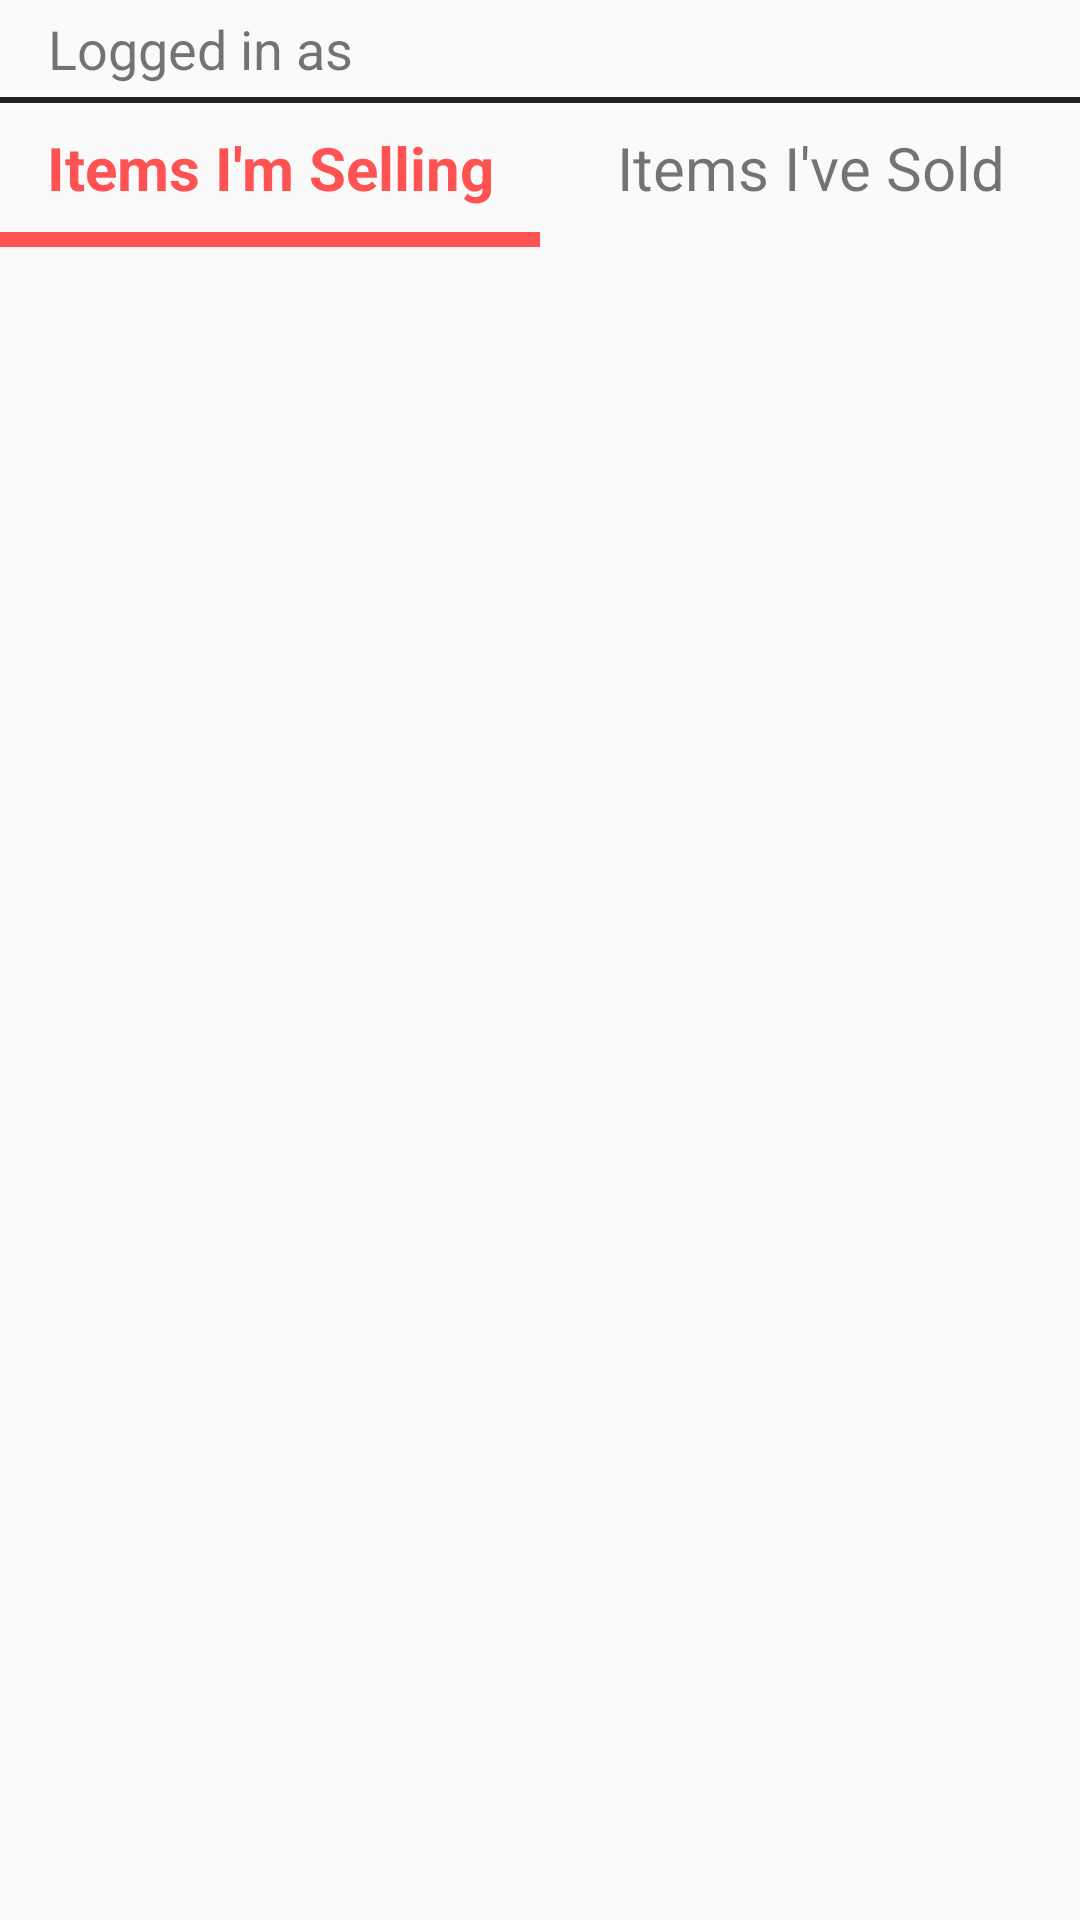

The Android layout XML behind this screen, and the referenced resources:
<!-- AndroidManifest.xml: application theme AppTheme -->
<!-- res/layout/activity_my.xml -->
<?xml version="1.0" encoding="utf-8"?>
<LinearLayout xmlns:android="http://schemas.android.com/apk/res/android"
    xmlns:app="http://schemas.android.com/apk/res-auto"
    xmlns:tools="http://schemas.android.com/tools"
    android:layout_width="match_parent"
    android:layout_height="match_parent"
    android:orientation="vertical"
    tools:context="cs4322si.myapplication.MyActivity">

    <TextView
        android:id="@+id/tvUsername"
        android:layout_width="match_parent"
        android:layout_height="wrap_content"
        android:paddingLeft="16dp"
        android:paddingTop="4dp"
        android:paddingBottom="4dp"
        android:text="Logged in as"
        android:textSize="18sp" />
    <View
        android:id="@+id/usernameDivider"
        android:layout_width="match_parent"
        android:layout_height="2dp"
        android:background="@color/material_gray_900" />

    <LinearLayout
        android:layout_width="match_parent"
        android:layout_height="wrap_content"
        android:orientation="horizontal">

        <LinearLayout
            android:id="@+id/sellingTab"
            android:layout_width="match_parent"
            android:layout_height="match_parent"
            android:layout_weight="1"
            android:orientation="vertical">

            <TextView
                android:id="@+id/sellingLabel"
                android:layout_width="match_parent"
                android:layout_height="wrap_content"
                android:gravity="center"
                android:text="@string/Selling"
                android:paddingTop="8dp"
                android:paddingBottom="8dp"
                android:textSize="20sp"
                android:textStyle="bold"
                android:textColor="@color/material_red_a200"
                />

            <View
                android:id="@+id/sellingLine"
                android:layout_width="match_parent"
                android:layout_height="5dp"
                android:background="@color/material_red_a200"/>

        </LinearLayout>

        <LinearLayout
            android:id="@+id/soldTab"
            android:layout_width="match_parent"
            android:layout_height="match_parent"
            android:layout_weight="1"
            android:orientation="vertical">

            <TextView
                android:id="@+id/soldLabel"
                android:layout_width="match_parent"
                android:layout_height="wrap_content"
                android:gravity="center"
                android:textSize="20sp"
                android:text="@string/MyChats"
                android:paddingTop="8dp"
                android:paddingBottom="8dp"
                />

            <View
                android:id="@+id/soldLine"
                android:layout_width="match_parent"
                android:layout_height="5dp"
                android:background="@color/material_red_a200"
                android:visibility="invisible" />

        </LinearLayout>
    </LinearLayout>

    <android.support.v7.widget.RecyclerView
        android:id="@+id/myItemsList"
        android:layout_width="match_parent"
        android:layout_height="match_parent"
        android:clipToPadding="false"
        android:padding="16dp"
        tools:listitem="@layout/myitem4salelayout" />

    <android.support.v7.widget.RecyclerView
        android:id="@+id/soldItemsList"
        android:layout_width="match_parent"
        android:layout_height="match_parent"
        android:clipToPadding="false"
        android:padding="16dp"
        android:visibility="gone"
        tools:listitem="@layout/myitem4salelayout" />
</LinearLayout>
<!-- res/layout/myitem4salelayout.xml (included above) -->
<?xml version="1.0" encoding="utf-8"?>
<LinearLayout xmlns:android="http://schemas.android.com/apk/res/android"
    xmlns:app="http://schemas.android.com/apk/res-auto"
    android:layout_width="match_parent"
    android:layout_height="92dp"
    android:orientation="vertical">
    

    <RelativeLayout
        android:layout_width="match_parent"
        android:layout_height="80dp"
        android:padding="4dp">

        
        

        <TextView
            android:id="@+id/mTitle"
            android:layout_width="240dp"
            android:layout_height="24dp"
            android:layout_alignParentLeft="true"
            android:layout_alignParentStart="true"
            android:layout_alignParentTop="true"
            android:gravity="start"
            android:text="title"
            android:textAlignment="textStart"
            android:textSize="18sp" />

        <TextView
            android:id="@+id/mCategory"
            android:layout_width="240dp"
            android:layout_height="24dp"
            android:layout_alignParentLeft="true"
            android:layout_alignParentStart="true"
            android:layout_below="@+id/mTitle"
            android:gravity="start"
            android:text="category"
            android:textAlignment="textStart"
            android:textSize="18sp" />

        <TextView
            android:id="@+id/mDatePosted"
            android:layout_width="240dp"
            android:layout_height="24dp"
            android:layout_alignParentLeft="true"
            android:layout_alignParentStart="true"
            android:layout_below="@+id/mCategory"
            android:gravity="start"
            android:text="date posted"
            android:textAlignment="textStart"
            android:textSize="18sp" />

        <ImageView
            android:id="@+id/mPicture"
            android:layout_width="wrap_content"
            android:layout_height="match_parent"
            android:layout_alignParentEnd="true"
            android:layout_alignParentRight="true"
            android:layout_alignParentTop="true"
            android:contentDescription="@string/imageofitem"
            android:scaleType="fitEnd" />

    </RelativeLayout>

    <View
        android:layout_width="match_parent"
        android:layout_height="4dp"
        android:background="@color/colorAccent"
        android:orientation="horizontal"></View>

</LinearLayout>
<!-- resources referenced by this layout -->
<resources>
  <color name="colorAccent">#ffa000</color>
  <color name="material_gray_900">#ff212121</color>
  <color name="material_red_a200">#FF5252</color>
  <string name="MyChats">Items I\'ve Sold</string>
  <string name="Selling">Items I\'m Selling</string>
  <string name="imageofitem">Image of Item</string>
  <style name="AppTheme" parent="Base.Theme.AppCompat.Light.DarkActionBar">
          
          <item name="colorPrimary">@color/colorPrimary</item>
          <item name="colorPrimaryDark">@color/colorPrimaryDark</item>
          <item name="colorAccent">@color/colorAccent</item>
      </style>
  <color name="colorPrimary">#039BE5</color>
  <color name="colorPrimaryDark">#0288D1</color>
</resources>
